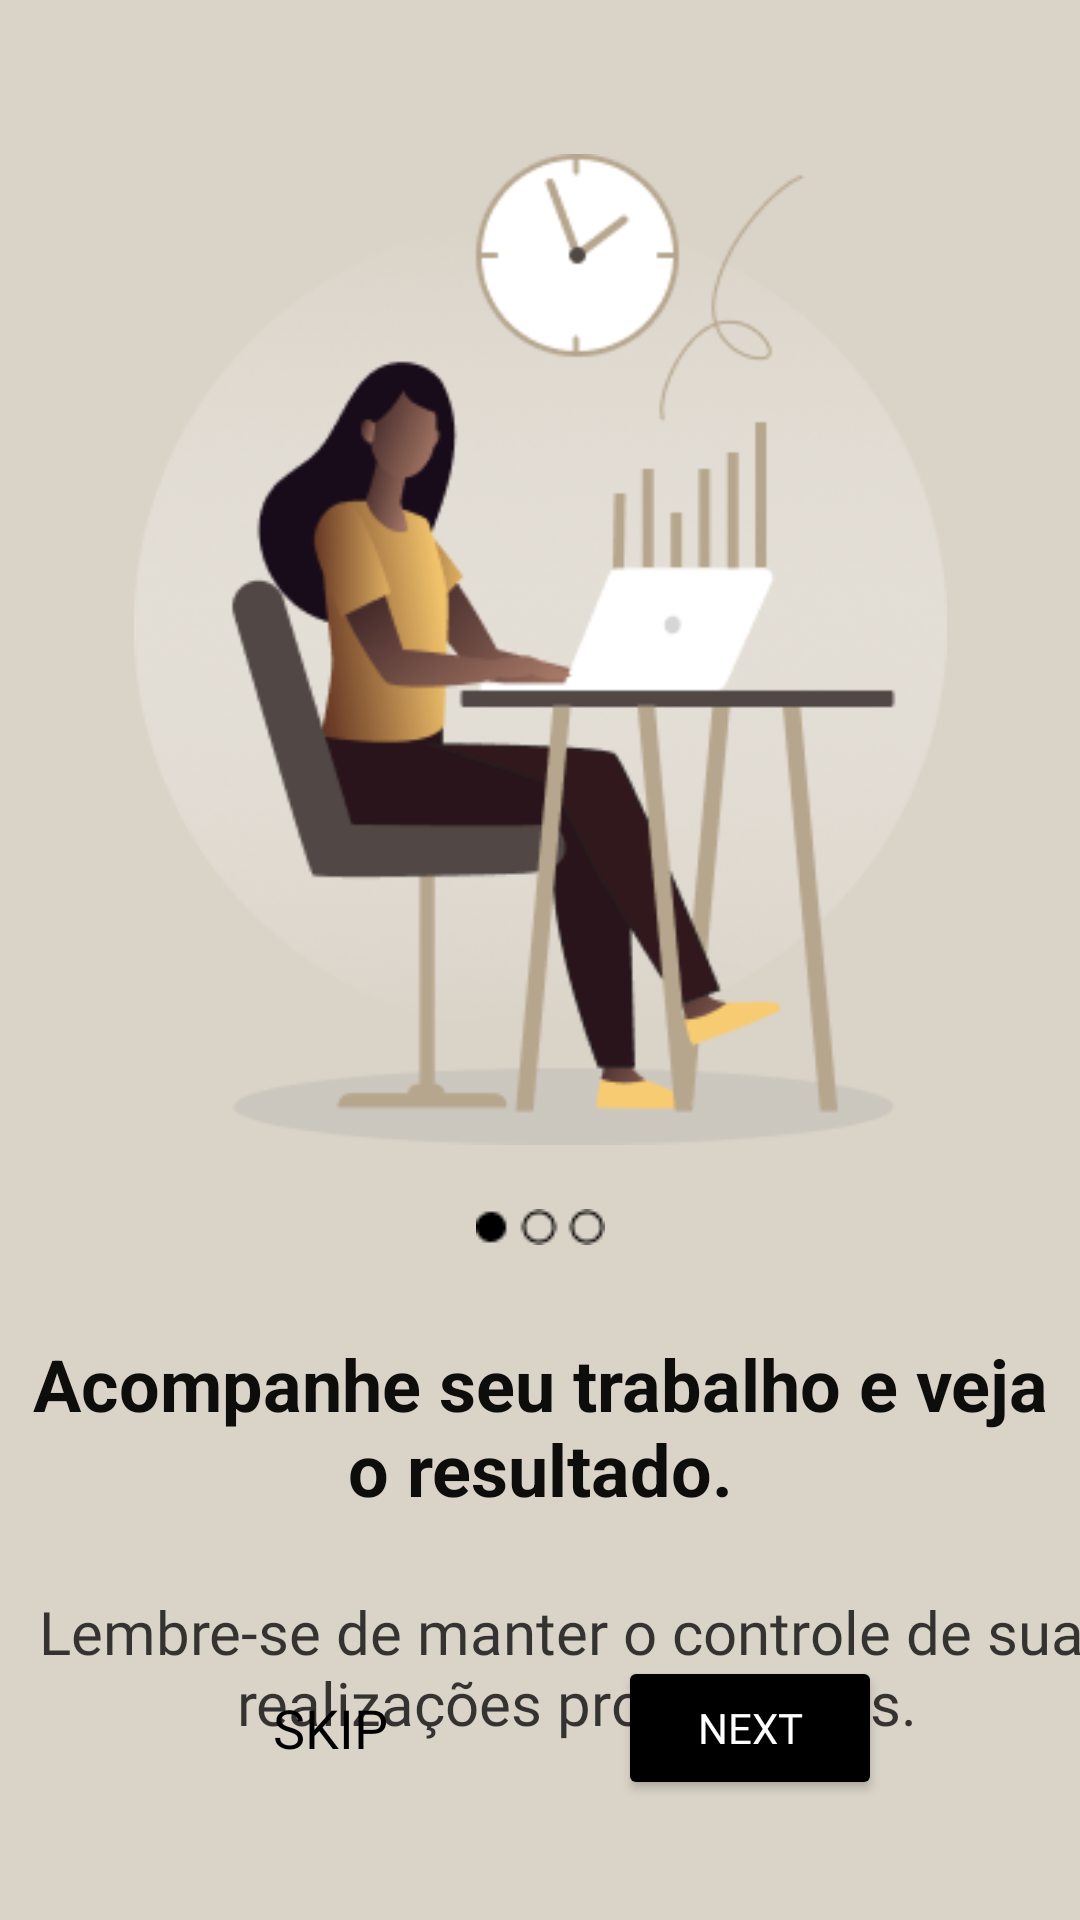

Here is an Android app screen rendered from its layout file. Give the layout XML and the strings, colors and styles it references.
<!-- AndroidManifest.xml: application theme Theme.Challenge2 -->
<!-- res/layout/activity_first.xml -->
<?xml version="1.0" encoding="utf-8"?>
<androidx.constraintlayout.widget.ConstraintLayout
    xmlns:android="http://schemas.android.com/apk/res/android"
    xmlns:app="http://schemas.android.com/apk/res-auto"
    android:layout_width="match_parent"
    android:layout_height="match_parent"
    android:background="@color/first_background">

    <ImageView
        android:id="@+id/firstImageView"
        android:layout_width="271dp"
        android:layout_height="347dp"
        android:layout_marginTop="50dp"
        android:layout_marginBottom="10dp"
        android:src="@drawable/first_image_view"
        app:layout_constraintBottom_toBottomOf="@id/guideline"
        app:layout_constraintEnd_toEndOf="parent"
        app:layout_constraintStart_toStartOf="parent"
        app:layout_constraintTop_toTopOf="parent" />

    <TextView
        android:id="@+id/firstTitleTextView"
        android:layout_width="wrap_content"
        android:layout_height="wrap_content"
        android:layout_marginTop="20dp"
        android:gravity="center"
        android:padding="10dp"
        android:text="@string/frist_tittle"
        android:textColor="#F0000000"
        android:textSize="24sp"
        android:textStyle="bold"
        app:layout_constraintEnd_toEndOf="parent"
        app:layout_constraintStart_toStartOf="parent"
        app:layout_constraintTop_toBottomOf="@+id/firstRollImageView" />

    <TextView
        android:id="@+id/firstDescriptionTextView"
        android:layout_width="408dp"
        android:layout_height="80dp"
        android:layout_marginStart="10dp"
        android:layout_marginEnd="10dp"
        android:fontFamily="@font/montserrat"
        android:gravity="center"
        android:padding="5dp"
        android:text="@string/frist_description"
        android:textColor="#C1000000"
        android:textSize="20sp"
        app:layout_constraintEnd_toEndOf="parent"
        app:layout_constraintHorizontal_bias="0.333"
        app:layout_constraintStart_toStartOf="parent"
        app:layout_constraintTop_toBottomOf="@+id/firstTitleTextView" />

    <ImageView
        android:id="@+id/firstRollImageView"
        android:layout_width="wrap_content"
        android:layout_height="wrap_content"
        android:layout_marginTop="10dp"
        android:src="@drawable/first_roll_image_view"
        app:layout_constraintEnd_toEndOf="parent"
        app:layout_constraintStart_toStartOf="parent"
        app:layout_constraintTop_toTopOf="@+id/guideline" />

    <Button
        android:id="@+id/firstNextButton"
        android:layout_width="wrap_content"
        android:layout_height="wrap_content"
        android:layout_marginEnd="66dp"
        android:layout_marginBottom="40dp"
        android:backgroundTint="@color/black"
        android:fontFamily="@font/roboto_medium"
        android:insetTop="2dp"
        android:insetBottom="2dp"
        android:text="@string/next"
        android:textColor="@color/white"
        app:cornerRadius="20dp"
        app:layout_constraintBottom_toBottomOf="parent"
        app:layout_constraintEnd_toEndOf="parent" />

    <Button
        android:id="@+id/firstSkipButton"
        style="@style/Widget.AppCompat.Button.Borderless"
        android:layout_width="wrap_content"
        android:layout_height="wrap_content"
        android:layout_marginStart="66dp"
        android:layout_marginBottom="40dp"
        android:fontFamily="@font/roboto_mono_bold"
        android:text="@string/skip"
        android:textColor="@color/black"
        android:textSize="18sp"
        app:layout_constraintBottom_toBottomOf="parent"
        app:layout_constraintStart_toStartOf="parent" />

    <androidx.constraintlayout.widget.Guideline
        android:id="@+id/guideline"
        android:layout_width="wrap_content"
        android:layout_height="wrap_content"
        android:orientation="horizontal"
        app:layout_constraintGuide_begin="393dp" />

</androidx.constraintlayout.widget.ConstraintLayout>
<!-- resources referenced by this layout -->
<resources>
  <color name="black">#FF000000</color>
  <color name="first_background">#DAD3C8</color>
  <color name="white">#FFFFFFFF</color>
  <!-- drawable first_image_view: png bitmap (drawable, 73914 bytes) -->
  <!-- drawable first_roll_image_view: png bitmap (drawable, 327 bytes) -->
  <string name="frist_description">Lembre-se de manter o controle de suas realizações profissionais.</string>
  <string name="frist_tittle">Acompanhe seu trabalho e veja o resultado.</string>
  <string name="next">next</string>
  <string name="skip">skip</string>
  <style name="Theme.Challenge2" parent="Theme.MaterialComponents.DayNight.NoActionBar">
          
          <item name="colorPrimary">@color/purple_500</item>
          <item name="colorPrimaryVariant">@color/purple_700</item>
          <item name="colorOnPrimary">@color/black</item>
          
          <item name="colorSecondary">@color/teal_200</item>
          <item name="colorSecondaryVariant">@color/teal_700</item>
          <item name="colorOnSecondary">@color/black</item>
          
          <item name="android:statusBarColor" tools:targetApi="l">?attr/colorOnPrimary</item>
          
      </style>
  <color name="purple_500">#FF6200EE</color>
  <color name="purple_700">#FF3700B3</color>
  <color name="teal_200">#FF03DAC5</color>
  <color name="teal_700">#FF018786</color>
</resources>
